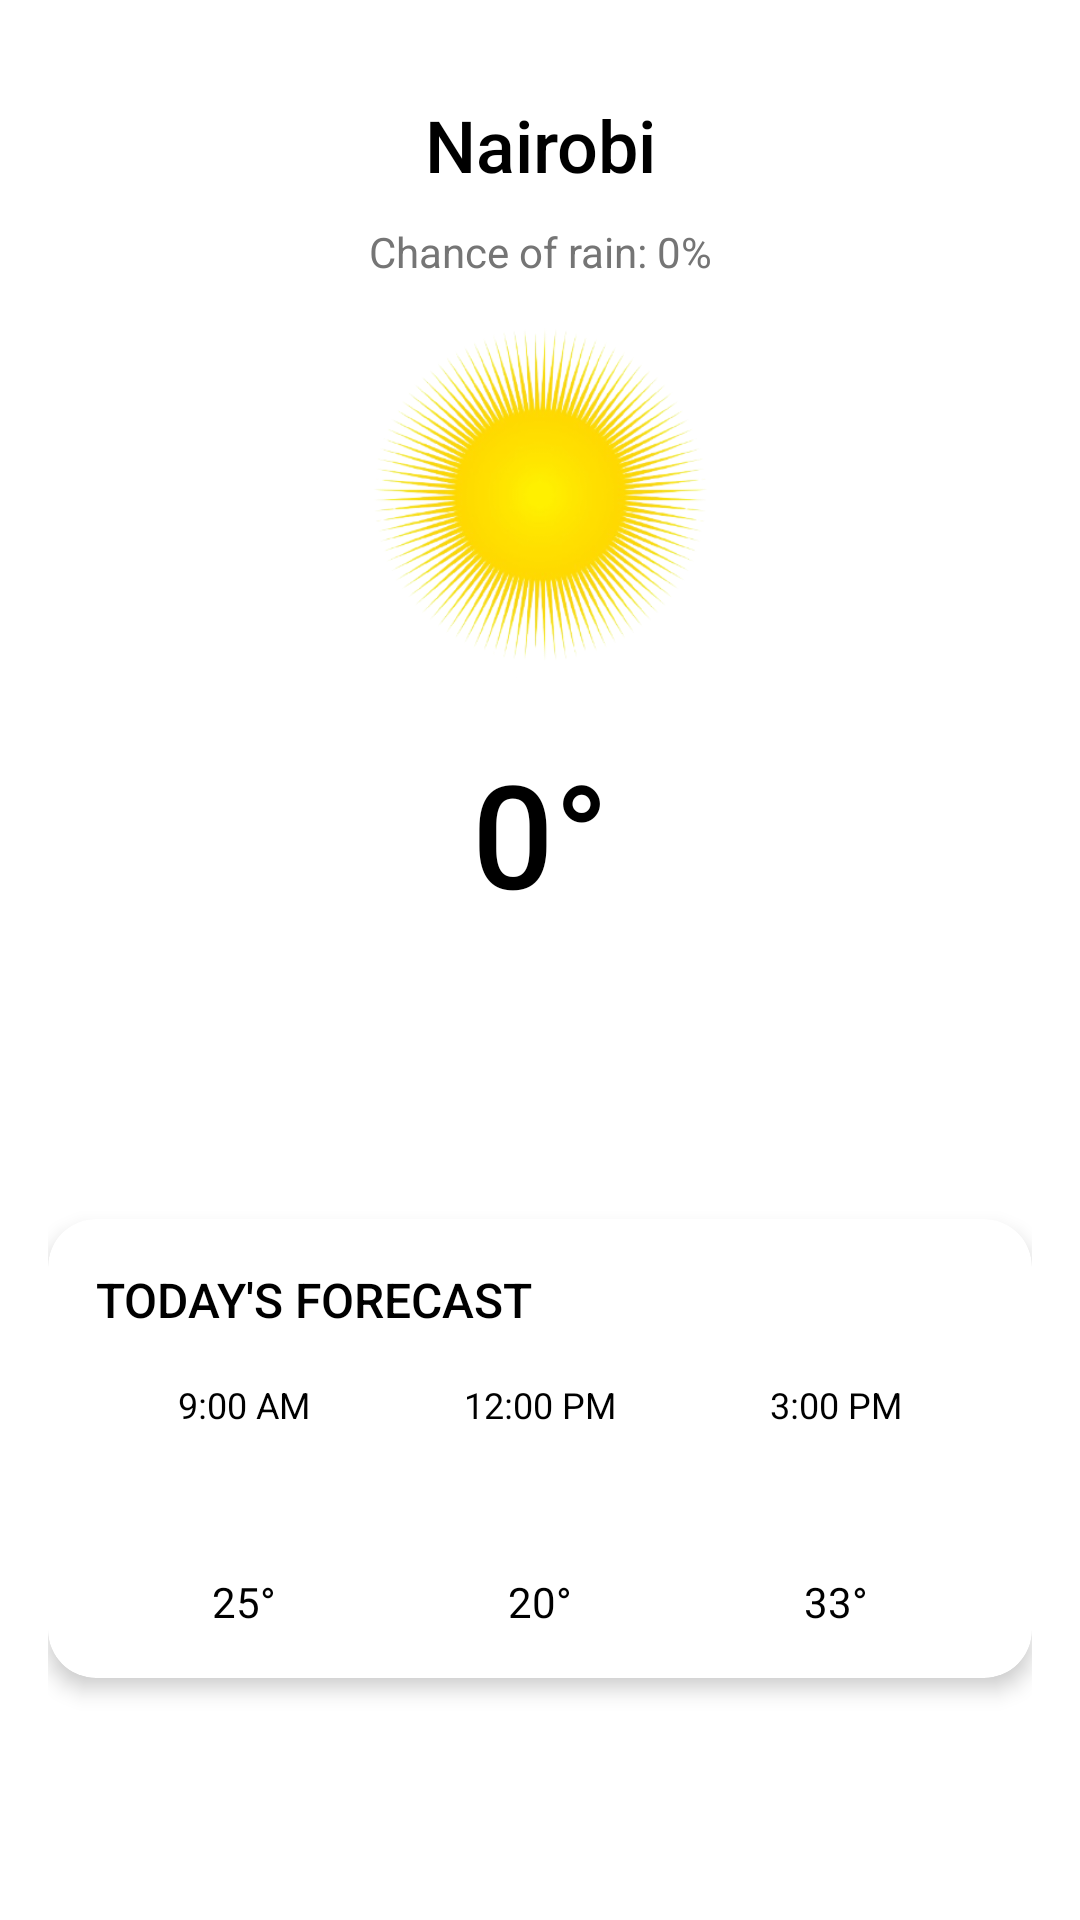

Android layout source for this screen:
<!-- AndroidManifest.xml: application theme Theme.MajiraApp -->
<!-- res/layout/fragment_home.xml -->
<?xml version="1.0" encoding="utf-8"?>
<androidx.constraintlayout.widget.ConstraintLayout xmlns:android="http://schemas.android.com/apk/res/android"
    xmlns:app="http://schemas.android.com/apk/res-auto"
    android:layout_width="match_parent"
    android:layout_height="match_parent"
    android:background="@color/settings_background"
    android:padding="16dp">

    
    <TextView
        android:id="@+id/cityName"
        android:layout_width="wrap_content"
        android:layout_height="wrap_content"
        android:text="Nairobi"
        android:textSize="24sp"
        android:textColor="@color/settings_text_primary"
        android:fontFamily="sans-serif-medium"
        app:layout_constraintTop_toTopOf="parent"
        app:layout_constraintStart_toStartOf="parent"
        app:layout_constraintEnd_toEndOf="parent"
        android:layout_marginTop="16dp"
        android:gravity="center"/>

    
    <TextView
        android:id="@+id/chanceOfRain"
        android:layout_width="wrap_content"
        android:layout_height="wrap_content"
        android:text="Chance of rain: 0%"
        android:textSize="14sp"
        android:textColor="@color/gray"
        android:fontFamily="sans-serif"
        app:layout_constraintTop_toBottomOf="@id/cityName"
        app:layout_constraintStart_toStartOf="parent"
        app:layout_constraintEnd_toEndOf="parent"
        android:layout_marginTop="10dp"
        android:gravity="center"/>

    
    <ImageView
        android:id="@+id/weatherIcon"
        android:layout_width="120dp"
        android:layout_height="120dp"
        android:src="@drawable/sunny"
        app:layout_constraintTop_toBottomOf="@id/chanceOfRain"
        app:layout_constraintStart_toStartOf="parent"
        app:layout_constraintEnd_toEndOf="parent"
        android:layout_marginTop="16dp"
        android:contentDescription="Weather Icon"/>

    
    <TextView
        android:id="@+id/temperature"
        android:layout_width="wrap_content"
        android:layout_height="wrap_content"
        android:text="0°"
        android:textSize="48sp"
        android:textColor="@color/settings_text_primary"
        android:fontFamily="sans-serif-medium"
        app:layout_constraintTop_toBottomOf="@id/weatherIcon"
        app:layout_constraintStart_toStartOf="parent"
        app:layout_constraintEnd_toEndOf="parent"
        android:layout_marginTop="16dp"
        android:gravity="center"/>

    
    <androidx.cardview.widget.CardView
        android:id="@+id/forecastCard"
        android:layout_width="match_parent"
        android:layout_height="wrap_content"
        android:layout_marginTop="32dp"
        android:backgroundTint="@color/settings_background"
        app:layout_constraintTop_toBottomOf="@id/temperature"
        app:layout_constraintStart_toStartOf="parent"
        app:layout_constraintEnd_toEndOf="parent"
        app:layout_constraintBottom_toBottomOf="parent"
        app:cardCornerRadius="16dp"
        app:cardElevation="4dp">

        <LinearLayout
            android:layout_width="match_parent"
            android:layout_height="wrap_content"
            android:orientation="vertical"
            android:padding="16dp">

            <TextView
                android:id="@+id/todaysForecastLabel"
                android:layout_width="wrap_content"
                android:layout_height="wrap_content"
                android:text="TODAY'S FORECAST"
                android:textSize="16sp"
                android:textColor="@color/settings_text_primary"
                android:fontFamily="sans-serif-medium"
                android:layout_marginBottom="16dp" />

            <LinearLayout
                android:layout_width="match_parent"
                android:layout_height="wrap_content"
                android:orientation="horizontal"
                android:gravity="center"
                android:weightSum="3">

                
                <LinearLayout
                    android:layout_width="0dp"
                    android:layout_height="wrap_content"
                    android:orientation="vertical"
                    android:layout_weight="1"
                    android:gravity="center">

                    <TextView
                        android:id="@+id/time9am"
                        android:layout_width="wrap_content"
                        android:layout_height="wrap_content"
                        android:text="9:00 AM"
                        android:textSize="12sp"
                        android:textColor="@color/settings_text_primary"
                        android:fontFamily="sans-serif" />

                    <ImageView
                        android:id="@+id/icon9am"
                        android:layout_width="32dp"
                        android:layout_height="32dp"
                        android:src="@drawable/ic_partly_cloudy"
                        android:layout_marginTop="8dp"
                        android:contentDescription="forecast_icon_desc"/>

                    <TextView
                        android:id="@+id/temp9am"
                        android:layout_width="wrap_content"
                        android:layout_height="wrap_content"
                        android:text="25°"
                        android:textSize="14sp"
                        android:textColor="@color/settings_text_primary"
                        android:layout_marginTop="8dp" />
                </LinearLayout>

                
                <LinearLayout
                    android:layout_width="0dp"
                    android:layout_height="wrap_content"
                    android:orientation="vertical"
                    android:layout_weight="1"
                    android:gravity="center">

                    <TextView
                        android:id="@+id/time12pm"
                        android:layout_width="wrap_content"
                        android:layout_height="wrap_content"
                        android:text="12:00 PM"
                        android:textSize="12sp"
                        android:textColor="@color/settings_text_primary"
                        android:fontFamily="sans-serif" />

                    <ImageView
                        android:id="@+id/icon12pm"
                        android:layout_width="32dp"
                        android:layout_height="32dp"
                        android:src="@drawable/ic_sun"
                        android:layout_marginTop="8dp"
                        android:contentDescription="forecast icon desc"/>

                    <TextView
                        android:id="@+id/temp12pm"
                        android:layout_width="wrap_content"
                        android:layout_height="wrap_content"
                        android:text="20°"
                        android:textSize="14sp"
                        android:textColor="@color/settings_text_primary"
                        android:layout_marginTop="8dp" />
                </LinearLayout>

                
                <LinearLayout
                    android:layout_width="0dp"
                    android:layout_height="wrap_content"
                    android:orientation="vertical"
                    android:layout_weight="1"
                    android:gravity="center">

                    <TextView
                        android:id="@+id/time3pm"
                        android:layout_width="wrap_content"
                        android:layout_height="wrap_content"
                        android:text="3:00 PM"
                        android:textSize="12sp"
                        android:textColor="@color/settings_text_primary"
                        android:fontFamily="sans-serif" />

                    <ImageView
                        android:id="@+id/icon3pm"
                        android:layout_width="32dp"
                        android:layout_height="32dp"
                        android:src="@drawable/ic_sun"
                        android:layout_marginTop="8dp"
                        android:contentDescription="forecast icon desc"/>

                    <TextView
                        android:id="@+id/temp3pm"
                        android:layout_width="wrap_content"
                        android:layout_height="wrap_content"
                        android:text="33°"
                        android:textSize="14sp"
                        android:textColor="@color/settings_text_primary"
                        android:layout_marginTop="8dp" />
                </LinearLayout>
            </LinearLayout>
        </LinearLayout>

    </androidx.cardview.widget.CardView>
</androidx.constraintlayout.widget.ConstraintLayout>
<!-- resources referenced by this layout -->
<resources>
  <color name="gray">#757575</color>
  <color name="settings_background">#FFFFFF</color>
  <color name="settings_text_primary">#000000</color>
  <!-- drawable sunny: png bitmap (drawable, 127564 bytes) -->
  <style name="Theme.MajiraApp" parent="Theme.MaterialComponents.DayNight.DarkActionBar">
          
          <item name="colorPrimary">@color/purple_500</item>
          <item name="colorPrimaryVariant">@color/purple_700</item>
          <item name="colorOnPrimary">@color/white</item>
          
          <item name="colorSecondary">@color/teal_200</item>
          <item name="colorSecondaryVariant">@color/teal_700</item>
          <item name="colorOnSecondary">@color/black</item>
          
          <item name="android:statusBarColor">?attr/colorPrimaryVariant</item>
          
      </style>
  <color name="purple_500">#FF6200EE</color>
  <color name="purple_700">#FF3700B3</color>
  <color name="white">#FFFFFFFF</color>
  <color name="teal_200">#FF03DAC5</color>
  <color name="teal_700">#FF018786</color>
  <color name="black">#FF000000</color>
</resources>
